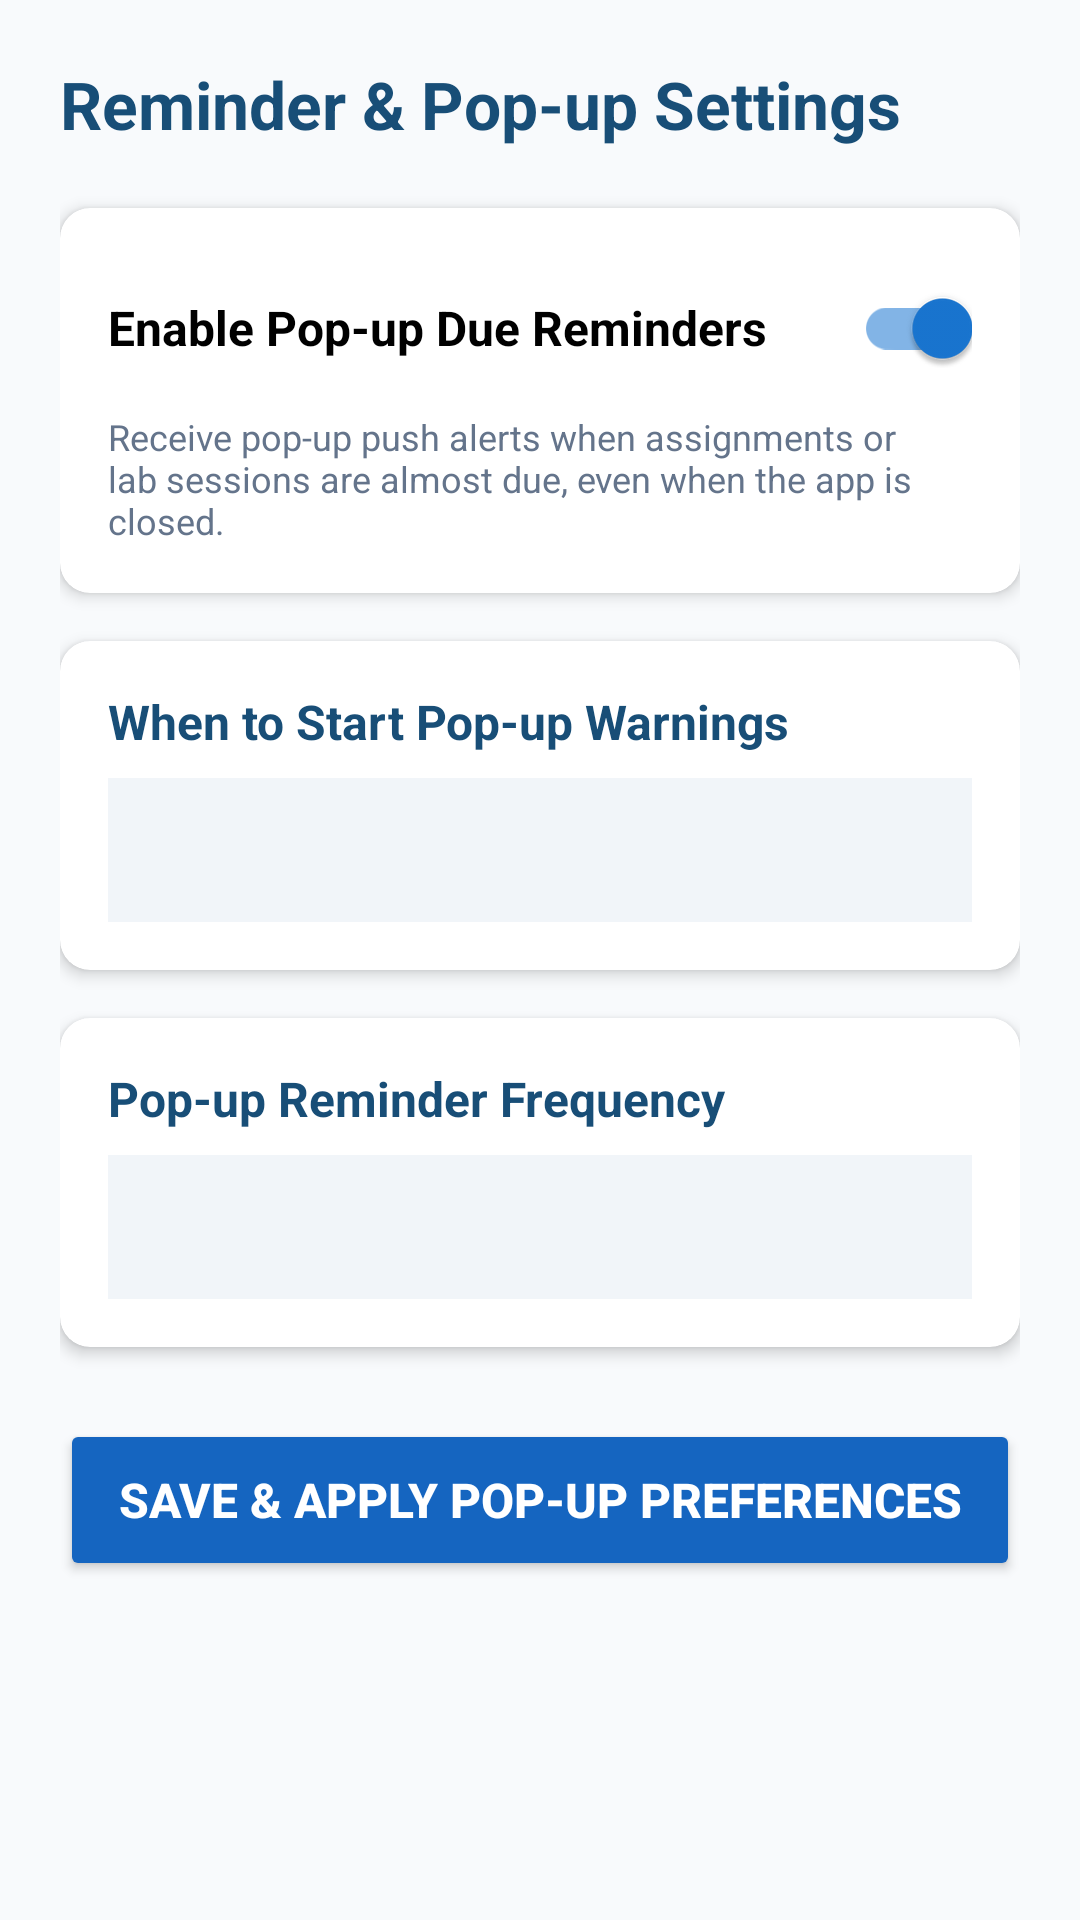

Layout XML and referenced resources for this Android screen:
<!-- AndroidManifest.xml: application theme Theme.Forgotpassword -->
<!-- res/layout/activity_reminder_settings.xml -->
<?xml version="1.0" encoding="utf-8"?>
<ScrollView xmlns:android="http://schemas.android.com/apk/res/android"
    xmlns:app="http://schemas.android.com/apk/res-auto"
    android:layout_width="match_parent"
    android:layout_height="match_parent"
    android:fillViewport="true"
    android:background="@color/background_light">

    <LinearLayout
        android:layout_width="match_parent"
        android:layout_height="wrap_content"
        android:orientation="vertical"
        android:padding="20dp">

        <TextView
            android:layout_width="wrap_content"
            android:layout_height="wrap_content"
            android:text="Reminder &amp; Pop-up Settings"
            android:textSize="22sp"
            android:textStyle="bold"
            android:textColor="@color/primary_dark"
            android:layout_marginBottom="20dp" />

        
        <com.google.android.material.card.MaterialCardView
            android:layout_width="match_parent"
            android:layout_height="wrap_content"
            android:layout_marginBottom="16dp"
            app:cardCornerRadius="10dp"
            app:cardElevation="3dp"
            app:cardBackgroundColor="#FFFFFF">

            <LinearLayout
                android:layout_width="match_parent"
                android:layout_height="wrap_content"
                android:orientation="vertical"
                android:padding="16dp">

                <com.google.android.material.switchmaterial.SwitchMaterial
                    android:id="@+id/switchEnablePopups"
                    android:layout_width="match_parent"
                    android:layout_height="wrap_content"
                    android:text="Enable Pop-up Due Reminders"
                    android:textSize="16sp"
                    android:textStyle="bold"
                    android:checked="true" />

                <TextView
                    android:layout_width="wrap_content"
                    android:layout_height="wrap_content"
                    android:text="Receive pop-up push alerts when assignments or lab sessions are almost due, even when the app is closed."
                    android:textSize="12sp"
                    android:textColor="@color/text_secondary"
                    android:layout_marginTop="4dp" />

            </LinearLayout>
        </com.google.android.material.card.MaterialCardView>

        
        <com.google.android.material.card.MaterialCardView
            android:layout_width="match_parent"
            android:layout_height="wrap_content"
            android:layout_marginBottom="16dp"
            app:cardCornerRadius="10dp"
            app:cardElevation="3dp"
            app:cardBackgroundColor="#FFFFFF">

            <LinearLayout
                android:layout_width="match_parent"
                android:layout_height="wrap_content"
                android:orientation="vertical"
                android:padding="16dp">

                <TextView
                    android:layout_width="wrap_content"
                    android:layout_height="wrap_content"
                    android:text="When to Start Pop-up Warnings"
                    android:textSize="16sp"
                    android:textStyle="bold"
                    android:textColor="@color/primary_dark"
                    android:layout_marginBottom="8dp" />

                <Spinner
                    android:id="@+id/spinnerAdvanceTime"
                    android:layout_width="match_parent"
                    android:layout_height="48dp"
                    android:background="@color/text_field_bg" />

            </LinearLayout>
        </com.google.android.material.card.MaterialCardView>

        
        <com.google.android.material.card.MaterialCardView
            android:layout_width="match_parent"
            android:layout_height="wrap_content"
            android:layout_marginBottom="24dp"
            app:cardCornerRadius="10dp"
            app:cardElevation="3dp"
            app:cardBackgroundColor="#FFFFFF">

            <LinearLayout
                android:layout_width="match_parent"
                android:layout_height="wrap_content"
                android:orientation="vertical"
                android:padding="16dp">

                <TextView
                    android:layout_width="wrap_content"
                    android:layout_height="wrap_content"
                    android:text="Pop-up Reminder Frequency"
                    android:textSize="16sp"
                    android:textStyle="bold"
                    android:textColor="@color/primary_dark"
                    android:layout_marginBottom="8dp" />

                <Spinner
                    android:id="@+id/spinnerFrequency"
                    android:layout_width="match_parent"
                    android:layout_height="48dp"
                    android:background="@color/text_field_bg" />

            </LinearLayout>
        </com.google.android.material.card.MaterialCardView>

        <Button
            android:id="@+id/btnSaveReminderSettings"
            android:layout_width="match_parent"
            android:layout_height="54dp"
            android:text="Save &amp; Apply Pop-up Preferences"
            android:textSize="16sp"
            android:textStyle="bold"
            android:backgroundTint="#1565C0"
            android:textColor="#FFFFFF" />

    </LinearLayout>
</ScrollView>
<!-- resources referenced by this layout -->
<resources>
  <color name="background_light">#F8FAFC</color>
  <color name="primary_dark">#184E77</color>
  <color name="text_field_bg">#F1F5F9</color>
  <color name="text_secondary">#64748B</color>
  <style name="Theme.Forgotpassword" parent="Theme.MaterialComponents.DayNight.NoActionBar">
          <item name="colorPrimary">#1976D2</item>
          <item name="colorPrimaryVariant">#1565C0</item>
          <item name="colorOnPrimary">#FFFFFF</item>
          <item name="colorSecondary">#1976D2</item>
          <item name="colorSecondaryVariant">#1565C0</item>
          <item name="colorOnSecondary">#FFFFFF</item>
          <item name="android:statusBarColor">#1976D2</item>
      </style>
</resources>
